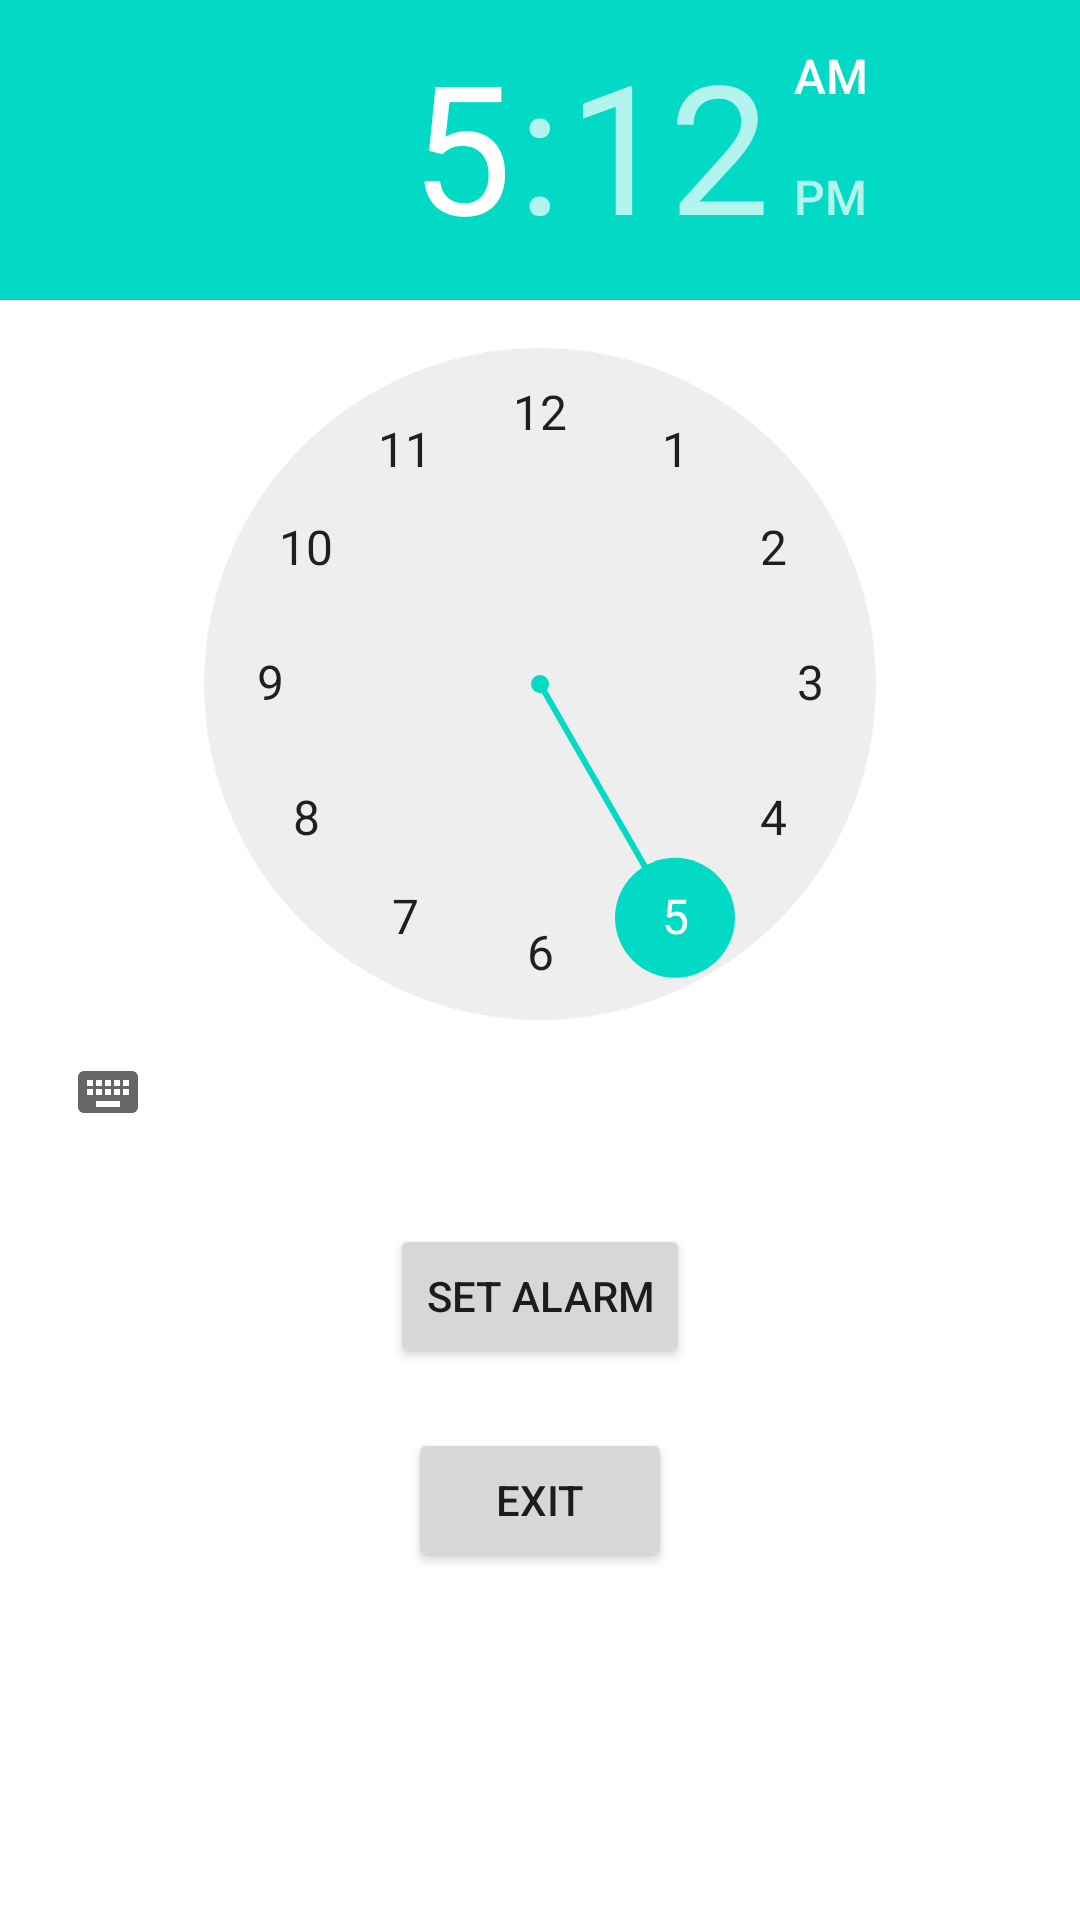

This screen was rendered from an Android layout file. Write that file and the resources it references.
<!-- AndroidManifest.xml: application theme Theme.Petzzu -->
<!-- res/layout/activity_notification.xml -->
<?xml version="1.0" encoding="utf-8"?>
<LinearLayout xmlns:android="http://schemas.android.com/apk/res/android"
    xmlns:app="http://schemas.android.com/apk/res-auto"
    xmlns:tools="http://schemas.android.com/tools"
    android:layout_width="match_parent"
    android:layout_height="match_parent"
    android:orientation="vertical"
    tools:context=".Notification">

    <TimePicker
        android:layout_width="wrap_content"
        android:layout_height="wrap_content"
        android:id="@+id/time"
        android:timePickerMode="clock"/>
    <Button
        android:layout_width="wrap_content"
        android:layout_height="wrap_content"
        android:id="@+id/set_alarm"
        android:text="Set Alarm"
        android:layout_gravity="center_horizontal"
        android:layout_marginTop="20dp"/>
    <Button
        android:layout_width="wrap_content"
        android:layout_height="wrap_content"
        android:id="@+id/exit"
        android:text="Exit"
        android:layout_gravity="center_horizontal"
        android:layout_marginTop="20dp"/>

</LinearLayout>
<!-- resources referenced by this layout -->
<resources>
  <style name="Theme.Petzzu" parent="Theme.MaterialComponents.DayNight.NoActionBar">
          
          <item name="colorPrimary">@color/purple_500</item>
          <item name="colorPrimaryVariant">@color/purple_700</item>
          <item name="colorOnPrimary">@color/white</item>
          
          <item name="colorSecondary">@color/teal_200</item>
          <item name="colorSecondaryVariant">@color/teal_700</item>
          <item name="colorOnSecondary">@color/black</item>
          
          <item name="android:statusBarColor">?attr/colorPrimaryVariant</item>
          
      </style>
  <color name="purple_500">#FF6200EE</color>
  <color name="purple_700">#FF3700B3</color>
  <color name="white">#FFFFFFFF</color>
  <color name="teal_200">#FF03DAC5</color>
  <color name="teal_700">#FF018786</color>
  <color name="black">#FF000000</color>
</resources>
